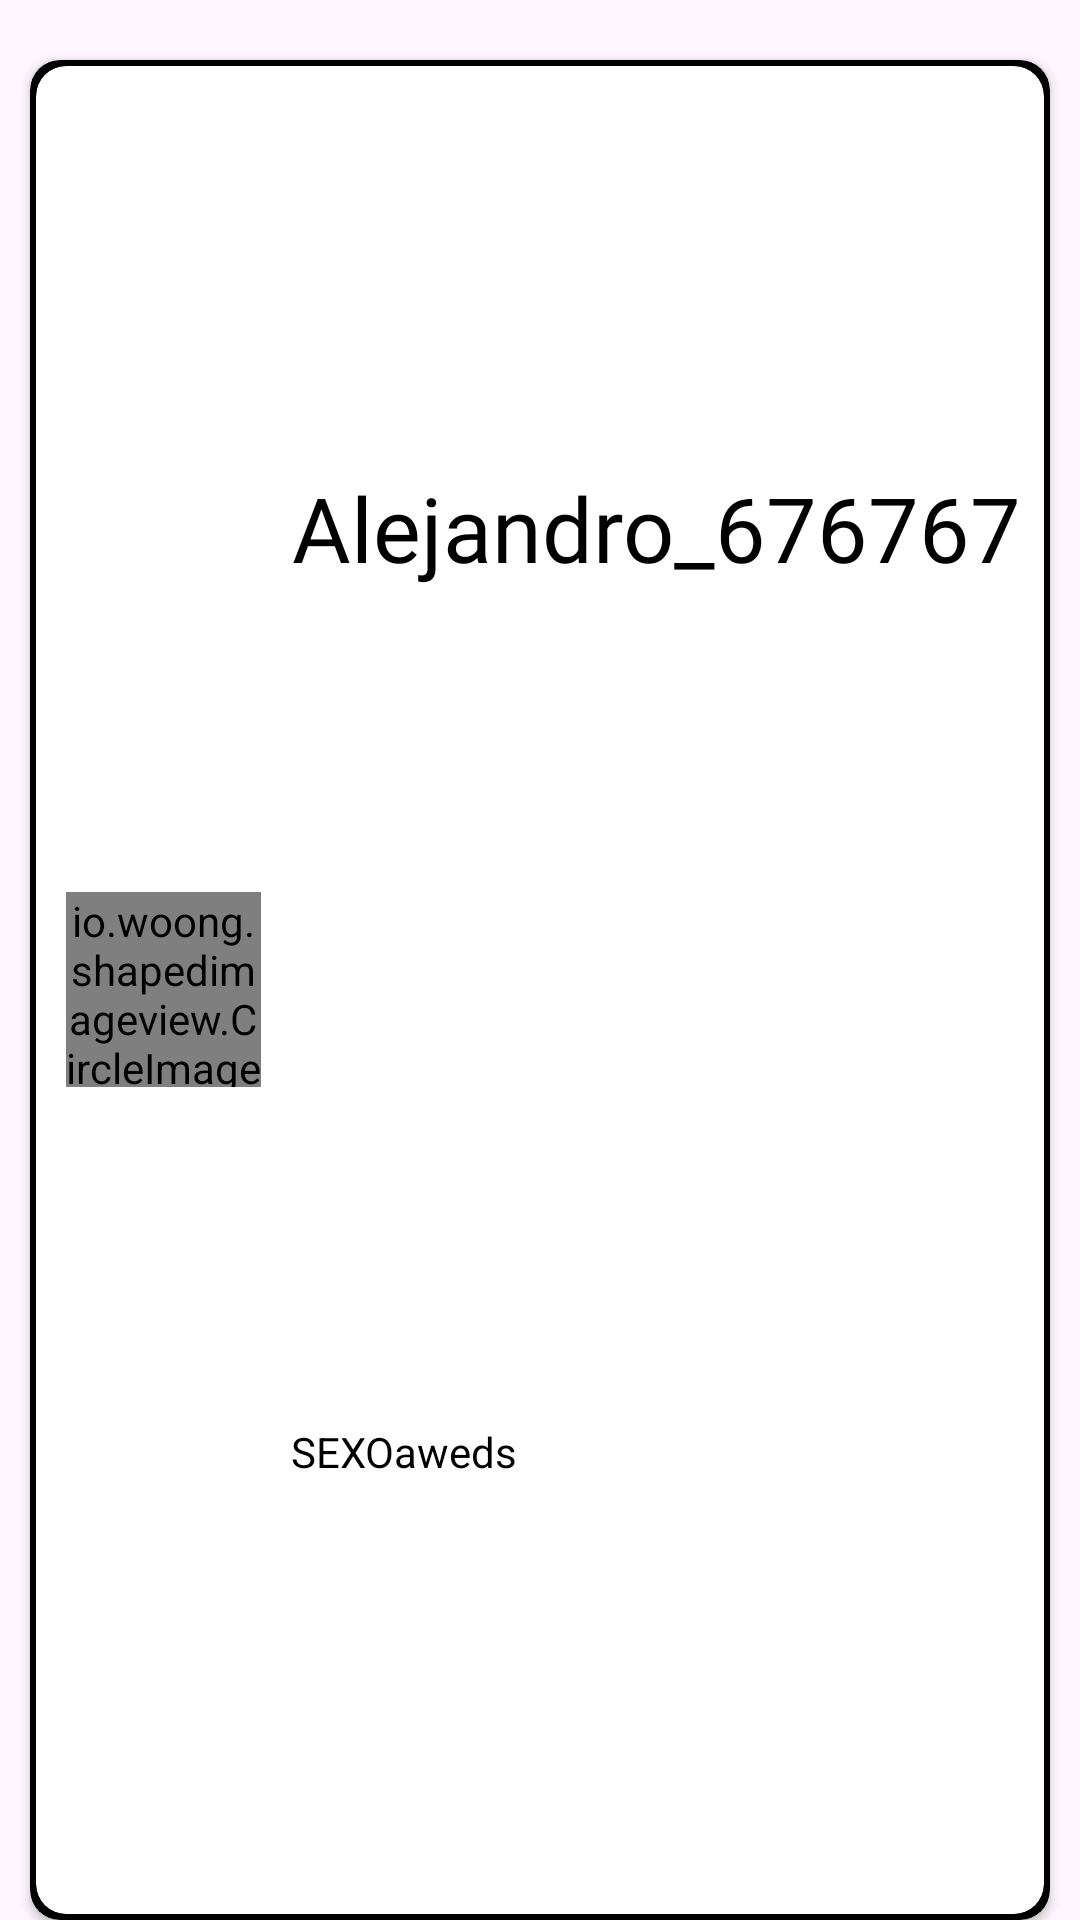

Here is an Android app screen rendered from its layout file. Give the layout XML and the strings, colors and styles it references.
<!-- AndroidManifest.xml: application theme Theme.OpenAni -->
<!-- res/layout/card_chat_user.xml -->
<?xml version="1.0" encoding="utf-8"?>
<LinearLayout
    xmlns:app="http://schemas.android.com/apk/res-auto"
    xmlns:android="http://schemas.android.com/apk/res/android"
    android:layout_width="match_parent"
    android:layout_height="100dp">

    <androidx.cardview.widget.CardView
        android:layout_width="match_parent"
        android:layout_height="match_parent"
        app:cardCornerRadius="10dp"
        android:layout_marginTop="20dp"
        android:layout_marginHorizontal="10dp"
        app:layout_constraintTop_toTopOf="parent"
        app:layout_constraintBottom_toBottomOf="parent"
        app:layout_constraintStart_toStartOf="parent"
        app:layout_constraintEnd_toEndOf="parent"
        android:backgroundTint="@color/black"
        >
        <androidx.cardview.widget.CardView
            android:layout_width="match_parent"
            android:layout_height="match_parent"
            app:cardCornerRadius="10dp"
            android:layout_marginTop="2dp"
            android:layout_marginLeft="2dp"
            android:layout_marginRight="2dp"
            android:layout_marginBottom="2dp"
            android:backgroundTint="@color/amarillo_comentarios"
            >
            <LinearLayout
                android:layout_width="match_parent"
                android:layout_height="match_parent"
                android:orientation="vertical">
                <LinearLayout
                    android:layout_width="match_parent"
                    android:layout_height="match_parent"
                    android:orientation="horizontal"
                    android:layout_weight="1.5">
                    <androidx.constraintlayout.widget.ConstraintLayout
                        android:layout_width="65dp"
                        android:layout_height="65dp"
                        android:layout_marginHorizontal="10dp"
                        android:layout_marginVertical="10dp"
                        android:layout_gravity="center"
                        >

                        <io.woong.shapedimageview.CircleImageView
                            android:id="@+id/img_perfil"
                            android:layout_width="match_parent"
                            android:layout_height="match_parent"
                            android:src="@drawable/spiderman"
                            android:scaleType="fitXY"
                            app:border_size="1dp"
                            app:border_color="@color/black"
                            app:layout_constraintTop_toTopOf="parent"
                            app:layout_constraintBottom_toBottomOf="parent"
                            app:layout_constraintLeft_toLeftOf="parent"
                            app:layout_constraintRight_toRightOf="parent"
                            />
                    </androidx.constraintlayout.widget.ConstraintLayout>
                    <LinearLayout
                        android:layout_width="match_parent"
                        android:layout_height="match_parent"
                        android:orientation="vertical">
                        <TextView
                            android:id="@+id/nombre_usuario_room"
                            android:layout_width="wrap_content"
                            android:layout_height="match_parent"
                            android:text="Alejandro_676767"
                            android:gravity="center"
                            android:textSize="30dp"
                            android:fontFamily="@font/share"
                            android:textColor="@color/black"
                            android:layout_weight="1"
                            />
                        <TextView
                            android:id="@+id/ultimo_mensaje"
                            android:layout_width="match_parent"
                            android:layout_height="match_parent"
                            android:text="SEXOaweds"
                            android:textColor="@color/black"
                            android:gravity="center_vertical"
                            android:layout_weight="1"/>
                    </LinearLayout>

                </LinearLayout>
            </LinearLayout>
        </androidx.cardview.widget.CardView>
    </androidx.cardview.widget.CardView>

</LinearLayout>
<!-- resources referenced by this layout -->
<resources>
  <style name="Theme.OpenAni" parent="Base.Theme.OpenAni" />
  <style name="Base.Theme.OpenAni" parent="Theme.Material3.DayNight.NoActionBar">
          
          
      </style>
  <!-- not gathered from this repository: default colours our renderer supplied (Android Studio template values) -->
  <color name="black">#FF000000</color>
</resources>
